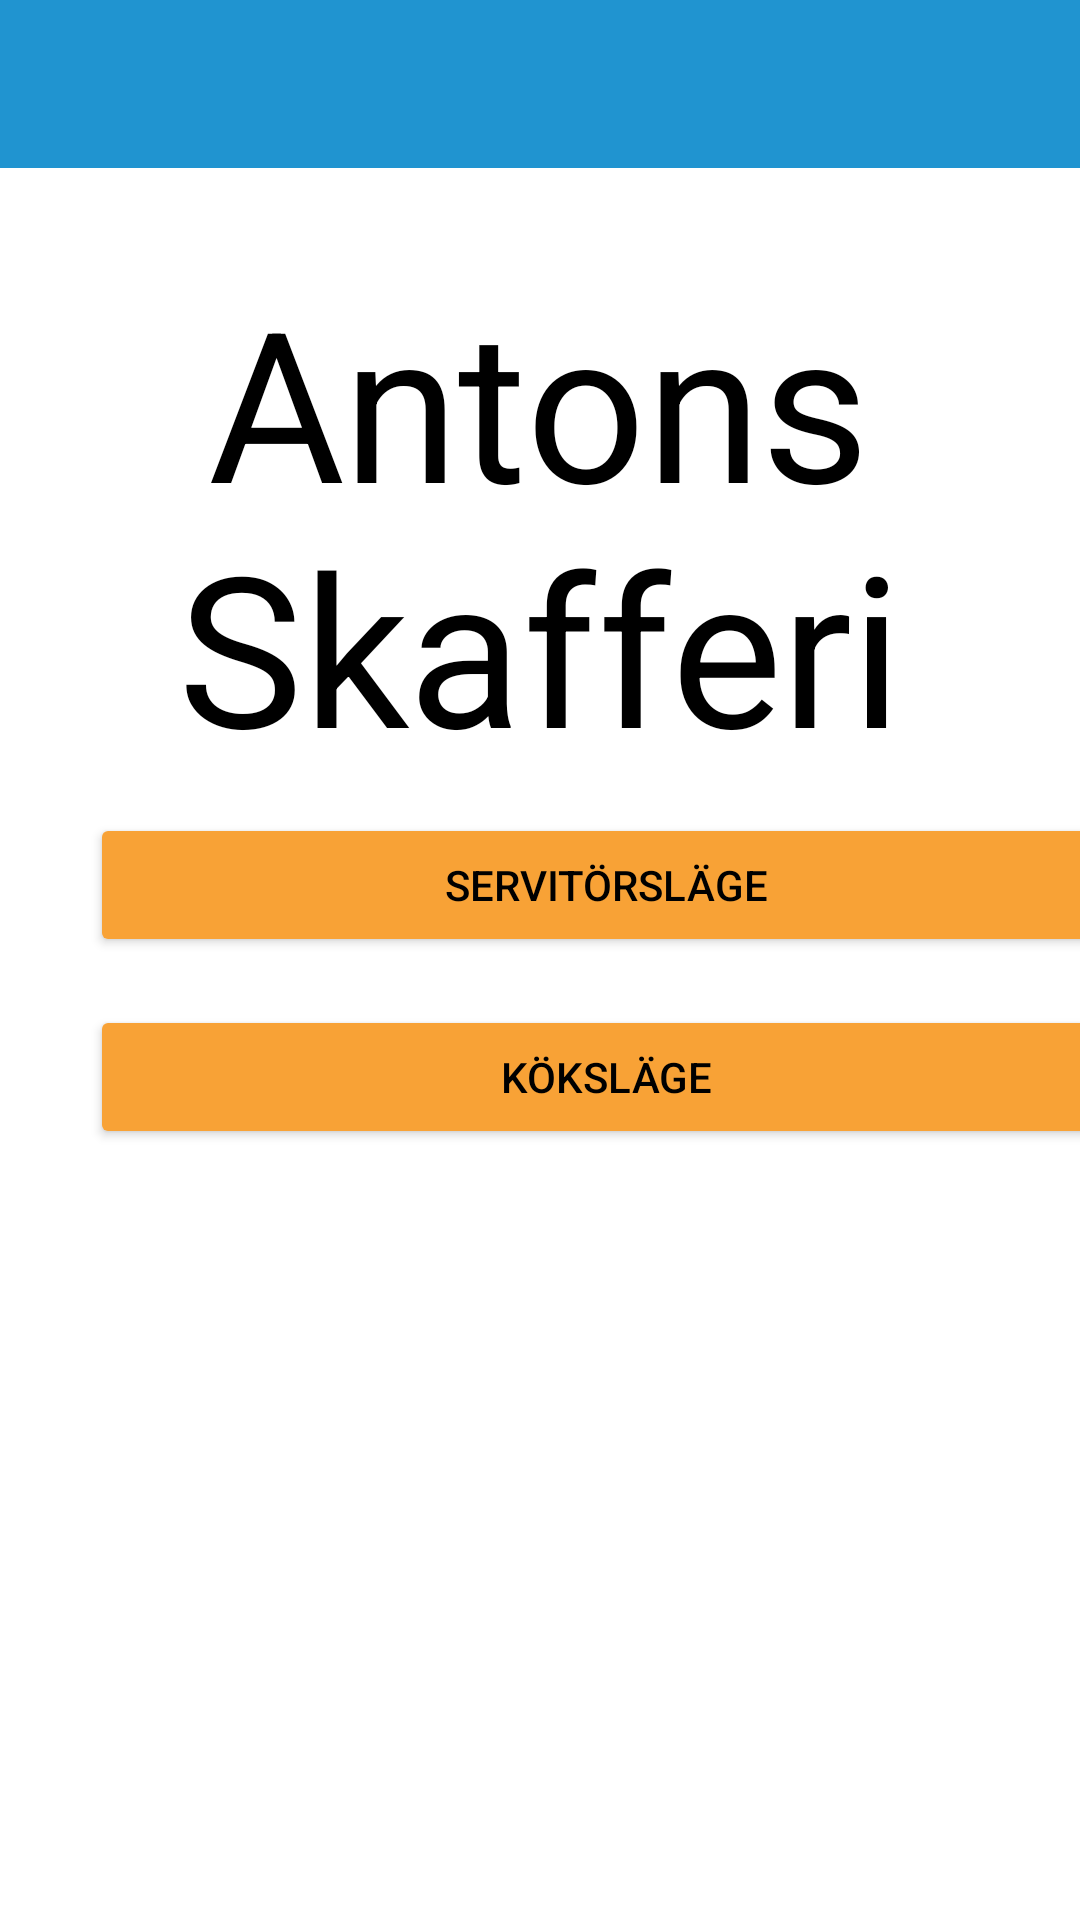

The Android layout XML behind this screen, and the referenced resources:
<!-- AndroidManifest.xml: application theme Theme.DT142GProjekt -->
<!-- res/layout/activity_main.xml -->
<?xml version="1.0" encoding="utf-8"?>
<androidx.constraintlayout.widget.ConstraintLayout xmlns:android="http://schemas.android.com/apk/res/android"
    xmlns:app="http://schemas.android.com/apk/res-auto"
    xmlns:tools="http://schemas.android.com/tools"
    android:layout_width="match_parent"
    android:layout_height="match_parent"
    tools:context=".MainActivity">

    <androidx.constraintlayout.widget.Guideline
        android:id="@+id/guideline_left2"
        android:layout_width="wrap_content"
        android:layout_height="wrap_content"
        android:orientation="vertical"
        app:layout_constraintGuide_begin="30dp" />

    <androidx.constraintlayout.widget.Guideline
        android:id="@+id/guideline_right2"
        android:layout_width="wrap_content"
        android:layout_height="wrap_content"
        android:orientation="vertical"
        app:layout_constraintGuide_begin="374dp" />

    <androidx.constraintlayout.widget.ConstraintLayout
        android:id="@+id/topbarLayout"
        android:layout_width="409dp"
        android:layout_height="56dp"
        android:layout_marginStart="1dp"
        android:layout_marginEnd="1dp"
        android:background="@color/appBlue"
        app:layout_constraintEnd_toEndOf="parent"
        app:layout_constraintStart_toStartOf="parent"
        app:layout_constraintTop_toTopOf="parent" />

    <TextView
        android:id="@+id/view_title"
        android:layout_width="wrap_content"
        android:layout_height="wrap_content"
        android:scaleX="5"
        android:scaleY="5"
        android:text="@string/main_title"
        android:textColor="@color/black"
        android:textAlignment="center"
        app:layout_constraintBottom_toBottomOf="parent"
        app:layout_constraintEnd_toEndOf="parent"
        app:layout_constraintStart_toStartOf="parent"
        app:layout_constraintTop_toTopOf="parent"
        app:layout_constraintVertical_bias="0.259" />

    <Button
        android:id="@+id/button_servitor"
        android:layout_width="0dp"
        android:layout_height="wrap_content"
        android:layout_marginTop="100dp"
        android:layout_marginBottom="342dp"
        android:text="@string/button_servitor"
        android:textColor="@color/black"
        app:backgroundTint="@color/appOrange"
        app:layout_constraintBottom_toBottomOf="parent"
        app:layout_constraintEnd_toStartOf="@+id/guideline_right2"
        app:layout_constraintStart_toStartOf="@+id/guideline_left2"
        app:layout_constraintTop_toBottomOf="@+id/view_title" />

    <Button
        android:id="@+id/button_kok"
        android:layout_width="0dp"
        android:layout_height="wrap_content"
        android:layout_marginTop="16dp"
        android:text="@string/button_kok"
        android:textColor="@color/black"
        app:backgroundTint="@color/appOrange"
        app:layout_constraintEnd_toEndOf="@+id/button_servitor"
        app:layout_constraintHorizontal_bias="0.0"
        app:layout_constraintStart_toStartOf="@+id/button_servitor"
        app:layout_constraintTop_toBottomOf="@+id/button_servitor" />

    <androidx.constraintlayout.widget.Guideline
        android:id="@+id/guideline_bottom"
        android:layout_width="wrap_content"
        android:layout_height="wrap_content"
        android:orientation="horizontal"
        app:layout_constraintGuide_begin="511dp" />

</androidx.constraintlayout.widget.ConstraintLayout>
<!-- resources referenced by this layout -->
<resources>
  <color name="appBlue">#2094D0</color>
  <color name="appOrange">#F8A236</color>
  <color name="black">#FF000000</color>
  <string name="button_kok">Köksläge</string>
  <string name="button_servitor">Servitörsläge</string>
  <string name="main_title">Antons\nSkafferi</string>
  <style name="Theme.DT142GProjekt" parent="Theme.MaterialComponents.DayNight.NoActionBar">
          
          <item name="colorPrimary">@color/purple_500</item>
          <item name="colorPrimaryVariant">@color/purple_700</item>
          <item name="colorOnPrimary">@color/white</item>
          
          <item name="colorSecondary">@color/teal_200</item>
          <item name="colorSecondaryVariant">@color/teal_700</item>
          <item name="colorOnSecondary">@color/black</item>
          
          <item name="android:statusBarColor">?attr/colorPrimaryVariant</item>
          
      </style>
  <color name="purple_500">#FF6200EE</color>
  <color name="purple_700">#FF3700B3</color>
  <color name="white">#EAEBEF</color>
  <color name="teal_200">#FF03DA00</color>
  <color name="teal_700">#FF03DA00</color>
</resources>
